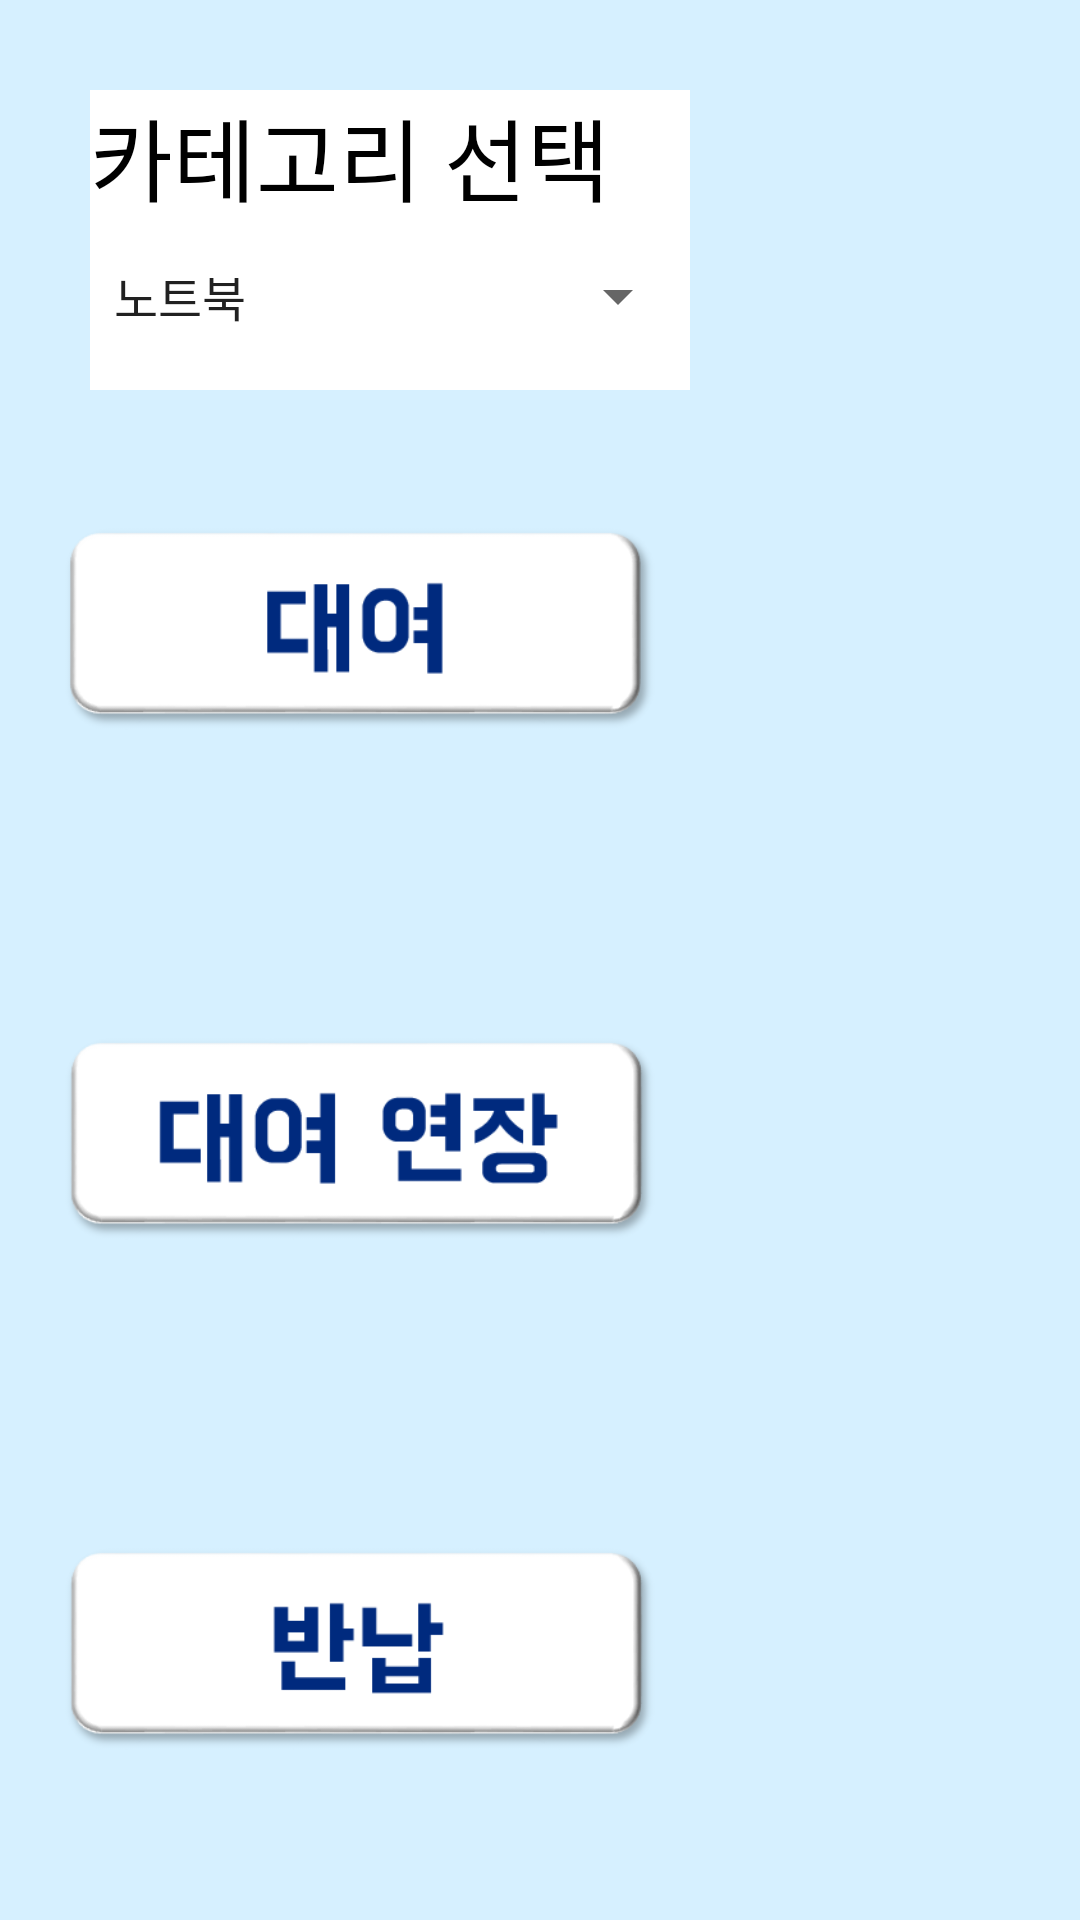

Android layout source for this screen:
<!-- AndroidManifest.xml: application theme AppTheme -->
<!-- res/layout/rent.xml -->
<?xml version="1.0" encoding="utf-8"?>
<android.support.constraint.ConstraintLayout xmlns:android="http://schemas.android.com/apk/res/android"
    xmlns:app="http://schemas.android.com/apk/res-auto"
    android:layout_width="match_parent"
    android:layout_height="match_parent"
    android:background="#D6F0FF">

    <LinearLayout
        android:layout_width="match_parent"
        android:layout_height="match_parent"
        android:orientation="vertical">

        <LinearLayout
            android:layout_width="200dp"
            android:layout_height="100dp"
            android:layout_marginLeft="30dp"
            android:layout_marginTop="30dp"
            android:background="@android:color/white"
            android:orientation="vertical">

            <TextView
                android:id="@+id/textView1"
                android:layout_width="wrap_content"
                android:layout_height="wrap_content"
                android:fontFamily="@font/b1"
                android:text="카테고리 선택"
                android:textAppearance="?android:attr/textAppearanceLarge"
                android:textColor="@android:color/background_dark"
                android:textSize="30sp" />

            <Spinner
                android:id="@+id/spinner1"
                android:layout_width="match_parent"
                android:layout_height="50dp"
                android:entries="@array/city"
                android:fontFamily="@font/b1" />

        </LinearLayout>

        <ImageButton
            android:id="@+id/rentitem"
            android:layout_width="200dp"
            android:layout_height="170dp"
            android:layout_marginLeft="20dp"
            android:background="@android:color/transparent"
            android:scaleType="fitCenter"
            app:srcCompat="@drawable/rent" />

        <ImageButton
            android:id="@+id/exension"
            android:layout_width="200dp"
            android:layout_height="170dp"
            android:layout_marginLeft="20dp"
            android:background="@android:color/transparent"
            android:scaleType="fitCenter"
            app:srcCompat="@drawable/rentextension" />

        <ImageButton
            android:id="@+id/button6"
            android:layout_width="200dp"
            android:layout_height="170dp"
            android:layout_marginLeft="20dp"
            android:background="@android:color/transparent"
            android:scaleType="fitCenter"
            app:srcCompat="@drawable/back" />

    </LinearLayout>
</android.support.constraint.ConstraintLayout>
<!-- resources referenced by this layout -->
<resources>
  <string-array name="city">
          <item>노트북</item>
          <item>스마트폰</item>
          <item>설치 CD</item>
          <item>테블릿</item>
      </string-array>
  <!-- drawable back: png bitmap (drawable, 11363 bytes) -->
  <!-- drawable rent: png bitmap (drawable, 11971 bytes) -->
  <!-- drawable rentextension: png bitmap (drawable, 14126 bytes) -->
  <style name="AppTheme" parent="Theme.AppCompat.Light.DarkActionBar">
          
          <item name="colorPrimary">#FF170268</item>
          <item name="colorPrimaryDark">#FF170268</item>
          <item name="colorAccent">@color/colorAccent</item>
      </style>
  <color name="colorAccent">#D81B60</color>
</resources>
